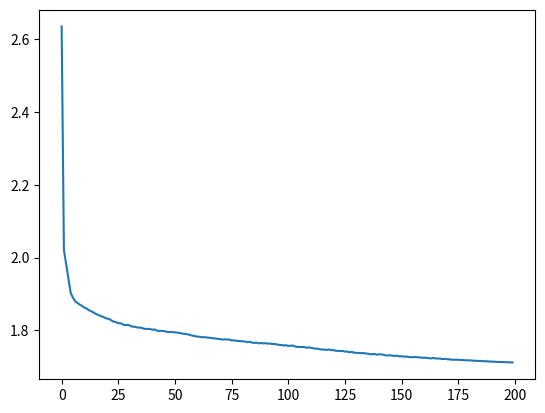

Source code (Python):
from matplotlib import pyplot as plt

loss = [
    2.7724635889053344, 2.2072355926513674, 2.096526228427887, 2.06140885515213, 2.016094368648529, 
    2.0021075924873353, 1.9935115487098694, 1.9863678719520568, 1.981664315891266, 1.9781543600082399, 
    1.974095228290558, 1.9698838570594788, 1.9668965879440308, 1.9641724520683288, 1.9599792243003846, 
    1.9559344895362853, 1.9541016772270203, 1.948895700931549, 1.9471769709587097, 1.9455449079036713, 
    1.9426551619529724, 1.9394354032039642, 1.9368604166030883, 1.933595255947113, 1.933083219432831, 
    1.9302157666683197, 1.9277581301689148, 1.9257099493980407, 1.9248478688240052, 1.9216482118606568, 
    1.9201052247047425, 1.9188665002822876, 1.918711414718628, 1.918378714942932, 1.91505022482872, 
    1.915043951320648, 1.9128304371833802, 1.9116137744903565, 1.9106066952705383, 1.9087219751358033, 
    1.9086492548942566, 1.908967088985443, 1.906520496749878, 1.9051436264038086, 1.9024888896465302, 
    1.9013239415168761, 1.8981974615097046, 1.8967976773262023, 1.8974193707466125, 1.8955796638488769, 
    1.8939100205421449, 1.8921825117588043, 1.8921208405017853, 1.8906136825561524, 1.8908314285755157, 
    1.8890468599319459, 1.8872761236190796, 1.887644455909729, 1.885704342842102, 1.88614166264534, 
    1.8861527401447296, 1.8837461201667787, 1.8850234541893005, 1.8832795888423919, 1.883663484477997, 
    1.8830505338191985, 1.8807997732162476, 1.8818903357982635, 1.8794559719562531, 1.880171683883667, 
    1.879997449207306, 1.8782558438301087, 1.878446954059601, 1.8774945796966553, 1.8770291977882385, 
    1.8760377758979798, 1.8744973860740661, 1.8746416621685027, 1.875662728023529, 1.8745009472846985, 
    1.874043968296051, 1.8729411910057068, 1.8737784202575685, 1.8713531993865966, 1.8709013212680816, 
    1.8699909198760987, 1.870860435962677, 1.873238758945465, 1.8700430693626404, 1.8712958879470825, 
    1.8693078245162964, 1.8688264626979827, 1.86877231092453, 1.8687719528198241, 1.8682122053146362, 
    1.8675712918281555, 1.8673015007495881, 1.866410393333435, 1.867264084339142, 1.865641745376587, 
    1.8659913820266725, 1.8639113955497741, 1.8655491475105286, 1.863427071905136, 1.8616578248023987, 
    1.859100241136551, 1.8601711097717286, 1.8601791062355042, 1.8589258175373078, 1.8588486088752747, 
    1.8582036061286926, 1.857608585166931, 1.8567905312538147, 1.855588622188568, 1.8560214447021484, 
    1.8535368832588195, 1.8535897209644319, 1.8520419958114624, 1.8518920823574065, 1.8522481996536255, 
    1.851048882007599, 1.851728453350067, 1.8497891535758972, 1.8499245536327362, 1.849069253396988, 
    1.8485504848003387, 1.8465232748031617, 1.847928059387207, 1.846468802690506, 1.8462307916641236, 
    1.8465689796924591, 1.845043642807007, 1.8451828238487245, 1.846105673122406, 1.8436509612083436, 
    1.8438509731292725, 1.84318679895401, 1.8419565529346467, 1.842682974052429, 1.8392709822654725, 
    1.8407804302215576, 1.8396302551269532, 1.8393048126220704, 1.8391339053153992, 1.8389040181159972, 
    1.8381169014453889, 1.8364204421043395, 1.837418332862854, 1.8365260926723481, 1.835582656955719, 
    1.8361218902111054, 1.8360691532611846, 1.8348623941898345, 1.8343311776638032, 1.834995659685135, 
    1.8344802785873413, 1.8339480709552765, 1.83367947101593, 1.8325053750514984, 1.8320177210330963, 
    1.8318493624210357, 1.8318234872341157, 1.8307804188728332, 1.830382324743271, 1.8298563428401946, 
    1.830449243927002, 1.829594289112091, 1.8291221197128296, 1.8282474779129028, 1.8281767003059388, 
    1.8275077984809875, 1.8266849060058594, 1.8271476761341094, 1.8266695246696472, 1.8257972593784333, 
    1.8262487510681151, 1.8256458429813385, 1.82491229968071, 1.8250186491966247, 1.8245329271316528, 
    1.8240152564048766, 1.8235097033023835, 1.8236186639785767, 1.823074847126007, 1.8227150837898254, 
    1.8226096633911133, 1.8222546808242799, 1.822332741165161, 1.821541172361374, 1.821319928741455, 
    1.8210236438751222, 1.8207270562171936, 1.820326228570938, 1.8199907526493073, 1.8197911021709443, 
    1.8195198745727539, 1.8192569496154785, 1.8187607377529145, 1.818500374698639, 1.818333453130722]
loss_mse = [
    2.6355921398162843, 2.0208058394432067, 1.9816112701416015, 1.9438773502826692, 1.902389013671875, 
    1.8892136571884155, 1.8793876215934753, 1.874994971227646, 1.8703722233772277, 1.8668922474384309, 
    1.8622406164169312, 1.859895358133316, 1.855117444753647, 1.8523273648262024, 1.8489683252811433, 
    1.8450799298286438, 1.8423976832389832, 1.8396740611076354, 1.8371101823329925, 1.8346538615703583, 
    1.832023600244522, 1.8308608170986176, 1.8266935180187225, 1.8235928623199462, 1.8220220133304597, 
    1.8192956588745117, 1.819038987827301, 1.816369764328003, 1.8136452107429504, 1.8146585720539092, 
    1.8135151401519776, 1.8098945236206054, 1.8097260770320893, 1.8080198979377746, 1.807180602312088, 
    1.8070106538295745, 1.804743492603302, 1.803359760570526, 1.80378489818573, 1.8033412305831908, 
    1.8013936351776123, 1.8020845617294312, 1.799160105228424, 1.7979140254974366, 1.7984157591342926, 
    1.7974864039421081, 1.7964400978565216, 1.7948475211143493, 1.794806006193161, 1.7948671905994416, 
    1.7940984527111052, 1.7931127223968506, 1.7926292653083802, 1.7909496706485748, 1.7901732441425324, 
    1.7894190918445587, 1.788150149679184, 1.7861221716880797, 1.7847977613925934, 1.7834736835956573, 
    1.7822760798454285, 1.7819205333709718, 1.7807402171611786, 1.7807575165271758, 1.7801062067985534, 
    1.779186518573761, 1.778633508682251, 1.7775394064426422, 1.7772961421966553, 1.776071175146103, 
    1.775543941926956, 1.7741930079460144, 1.7748976885795593, 1.7742194921970367, 1.7744556963920592, 
    1.7720297323703766, 1.772258468914032, 1.7709781210422515, 1.7703344137191772, 1.7698166189193725, 
    1.769481077861786, 1.7687088622570037, 1.7669998180389404, 1.7683846900939941, 1.7658612318992615, 
    1.7651203797340393, 1.7656387555122375, 1.763940172624588, 1.764736679649353, 1.7638068464756012, 
    1.764409337759018, 1.7629791772842407, 1.7634467759609223, 1.761794148683548, 1.7621794661521912, 
    1.76070040102005, 1.759629651927948, 1.7592019804477692, 1.758002365064621, 1.758562369966507, 
    1.7571016711235046, 1.757201210451126, 1.7578352454662323, 1.7552644112110138, 1.7539696964740754, 
    1.7537136501789092, 1.753689035844803, 1.7538379120349885, 1.751878812932968, 1.7523253771305085, 
    1.7519013198375701, 1.750316835451126, 1.7493591747760773, 1.7489820535182954, 1.74743765335083, 
    1.7467936590194701, 1.746813888645172, 1.7457903544425963, 1.7470771846294404, 1.7449899497032166, 
    1.7451255408763886, 1.743478129196167, 1.7429816822052002, 1.7426249308586121, 1.7430664957523345, 
    1.7412200943946838, 1.7413163197040558, 1.7393770518302918, 1.7404172881603241, 1.7383308862686158, 
    1.737613426065445, 1.73763493475914, 1.7367989251613616, 1.7370794194221497, 1.7362711019039154, 
    1.7355234886646271, 1.7341051398277283, 1.7336516202926635, 1.7348428698539733, 1.7327055599212646, 
    1.733728529882431, 1.7333705420970917, 1.7325457701683045, 1.7307550497531892, 1.7304192955493927, 
    1.7310849582672119, 1.7298785229682923, 1.7292070491790772, 1.7297461065769195, 1.7279939287185668, 
    1.7284559233665466, 1.7270922147274017, 1.7279296155452728, 1.726330355167389, 1.7257015329360963, 
    1.7258960678577424, 1.7261922877788545, 1.7257760449886321, 1.725039814043045, 1.7243621199131012, 
    1.7243728033542634, 1.7242533068180084, 1.7229794876098632, 1.7224072489261628, 1.723586839056015, 
    1.7222436335086821, 1.7221605272769929, 1.7219960592269898, 1.720495790576935, 1.7210528072357179, 
    1.7204782980918885, 1.719662666797638, 1.719187972640991, 1.7186049095153808, 1.7190048290252686, 
    1.718560913991928, 1.7181510474681854, 1.718008394575119, 1.7175125345230102, 1.7170113387584687, 
    1.7170842954158783, 1.7167857833385467, 1.7159383111476898, 1.7159096553325652, 1.7153867293834686, 
    1.7156066580295564, 1.7146642708778381, 1.7148086715698243, 1.7141331370353698, 1.713991237449646, 
    1.7135983558177947, 1.7133867614746094, 1.7126670775890351, 1.7128161819934844, 1.7125256472110748, 
    1.7121332437038421, 1.711881921339035, 1.7117531168460847, 1.711321084356308, 1.711233262491226, 
]
plt.plot(loss_mse)
plt.show()